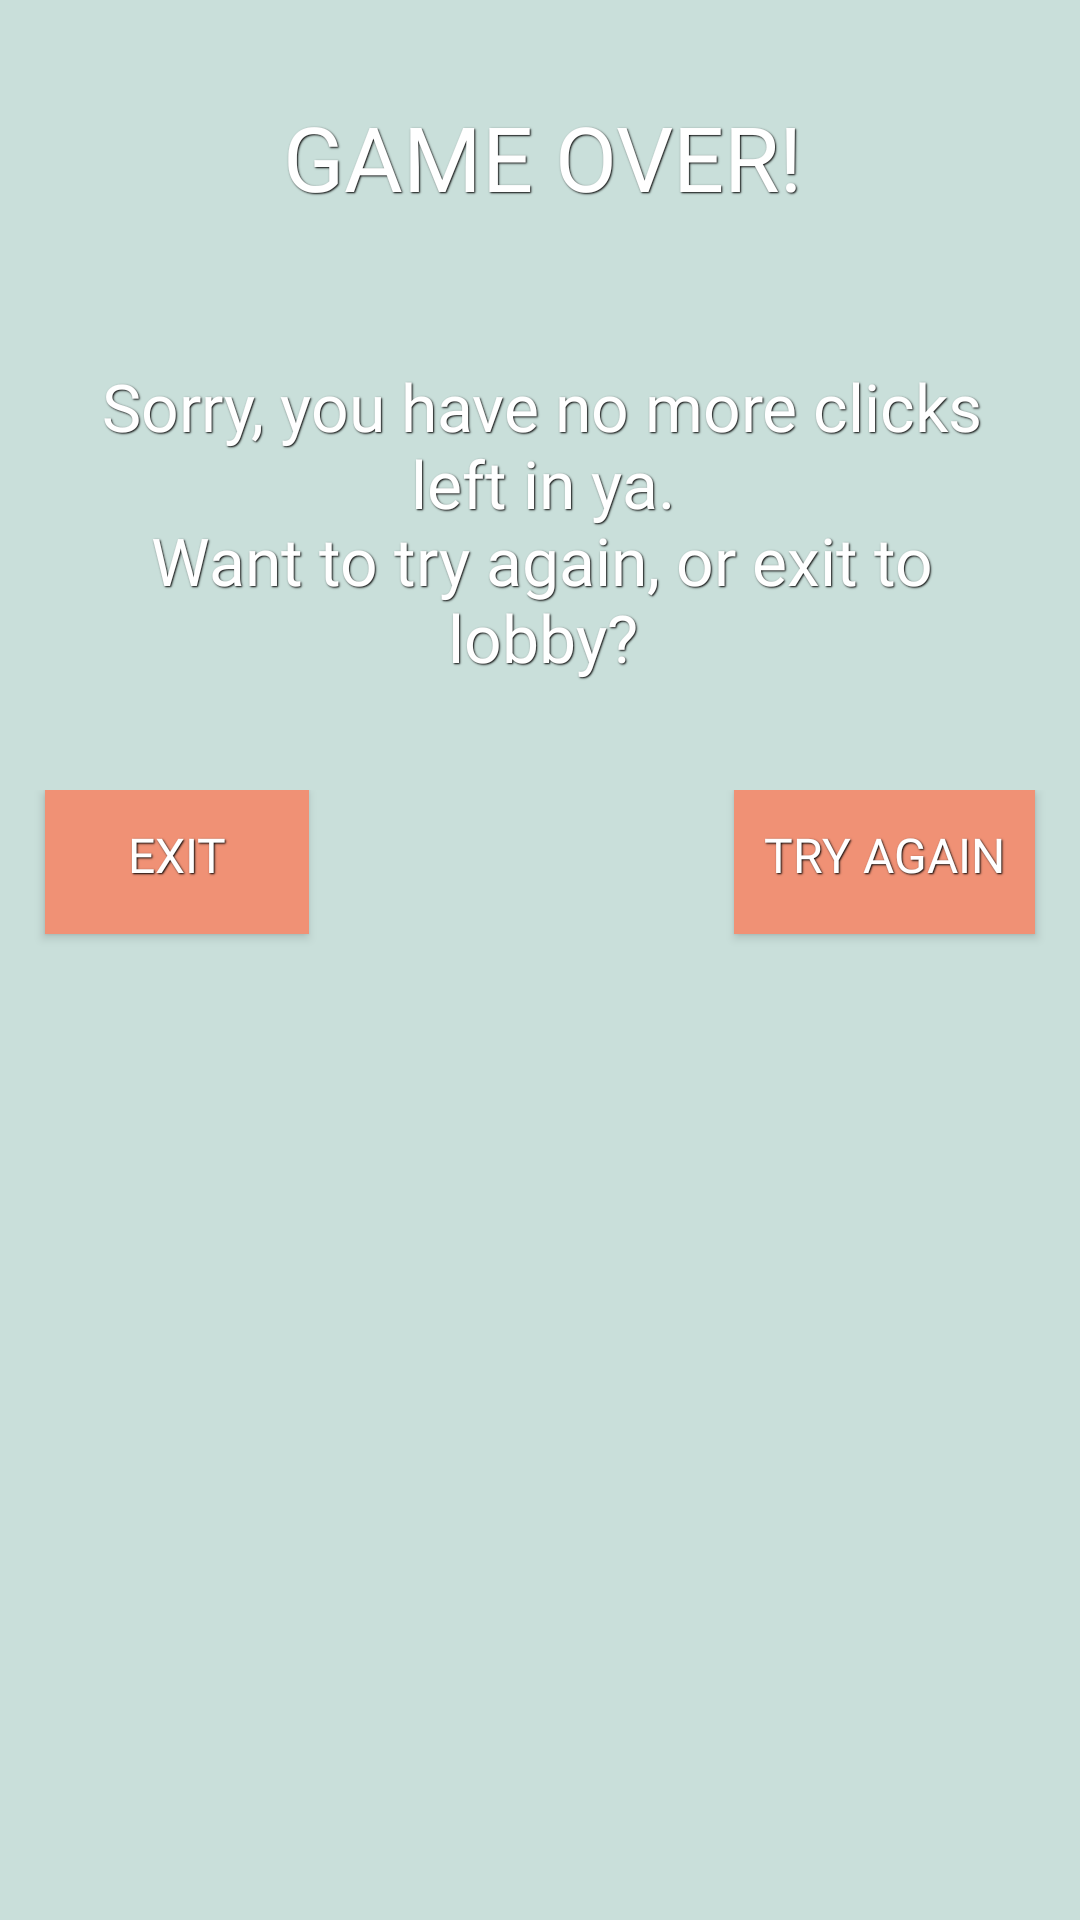

Write the Android layout XML for this screen, with the resource values it uses.
<!-- AndroidManifest.xml: application theme SplashScreenTheme -->
<!-- res/layout/dialog_game_over.xml -->
<?xml version="1.0" encoding="utf-8"?>
<LinearLayout xmlns:android="http://schemas.android.com/apk/res/android"
    android:layout_width="wrap_content"
    android:layout_height="wrap_content"
    android:gravity="center"
    android:orientation="vertical"
    android:theme="@style/UserCreationDialogTheme">

    <TextView
        android:id="@+id/game_over_dialog_title"
        android:layout_width="match_parent"
        android:layout_height="wrap_content"
        android:layout_marginLeft="16dp"
        android:layout_marginTop="32dp"
        android:layout_marginRight="16dp"
        android:layout_marginBottom="15dp"
        android:background="#00FFFFFF"
        android:gravity="center"
        android:text="@string/game_over_title_text"
        android:textSize="30sp"
        android:fontFamily="@font/jaapokki_family"
        style="@style/TextOutlineStyle"/>

    <TextView
        android:id="@+id/game_over_text"
        android:layout_width="match_parent"
        android:layout_height="wrap_content"
        android:layout_marginLeft="16dp"
        android:layout_marginTop="32dp"
        android:layout_marginRight="16dp"
        android:layout_marginBottom="35dp"
        android:gravity="center"
        android:background="#00FFFFFF"
        android:textSize="22sp"
        android:text="@string/game_over_detail_text"
        android:fontFamily="@font/jaapokki_family"
        style="@style/TextOutlineStyle"/>

    <RelativeLayout
            android:layout_width="match_parent"
            android:layout_height="match_parent"
        android:layout_marginBottom="15dp">


        <Button
            android:id="@+id/game_over_exit_button"
            android:layout_width="wrap_content"
            android:layout_height="wrap_content"
            android:layout_alignParentStart="true"
            android:text="@string/game_over_exit_button"
            android:textSize="16sp"
            android:textAlignment="center"
            android:layout_marginStart="15dp"
            android:layout_gravity="start"
            android:fontFamily="@font/jaapokki_family"
            android:background="@color/colorSecondaryLighter"
            style="@style/TextOutlineStyle"
            android:paddingEnd="10dp"
            android:paddingStart="10dp"
            android:paddingBottom="5dp"/>


        <Button
            android:id="@+id/game_over_try_again_button"
            android:layout_width="wrap_content"
            android:layout_height="wrap_content"
            android:layout_alignParentEnd="true"
            android:textAlignment="center"
            android:layout_marginEnd="15dp"
            android:textSize="16sp"
            android:text="@string/game_over_try_again_button"
            android:layout_gravity="end"
            android:fontFamily="@font/jaapokki_family"
            android:background="@color/colorSecondaryLighter"
            style="@style/TextOutlineStyle"
            android:paddingEnd="10dp"
            android:paddingStart="10dp"
            android:paddingBottom="5dp"/>

    </RelativeLayout>
</LinearLayout>
<!-- resources referenced by this layout -->
<resources>
  <color name="colorSecondaryLighter">#F09175</color>
  <string name="game_over_detail_text">Sorry, you have no more clicks left in ya.\nWant to try again, or exit to lobby?</string>
  <string name="game_over_exit_button">EXIT</string>
  <string name="game_over_title_text">GAME OVER!</string>
  <string name="game_over_try_again_button">TRY AGAIN</string>
  <style name="TextOutlineStyle">
          <item name="android:paddingLeft">4px</item>
          <item name="android:paddingBottom">4px</item>
          <item name="android:textColor">#ffffffff</item>
          <item name="android:shadowColor">#000000</item>
          <item name="android:shadowDx">1</item>
          <item name="android:shadowDy">1</item>
          <item name="android:shadowRadius">1</item>
      </style>
  <style name="UserCreationDialogTheme">
          <item name="android:background">@color/colorUsernameDialogBackground</item>
          <item name="android:windowEnterAnimation">@anim/slide_in_left</item>
          <item name="android:windowExitAnimation">@anim/anim_slide_up_out</item>
      </style>
  <style name="SplashScreenTheme" parent="Theme.AppCompat.DayNight.NoActionBar">
          <item name="android:background">@color/colorSplashBackground</item>
          <item name="android:windowBackground">@color/colorPrimaryLighter</item>
      </style>
  <color name="colorUsernameDialogBackground">#C9DFDA</color>
  <color name="colorSplashBackground">#96D3C1</color>
  <color name="colorPrimaryLighter">#BFD6D1</color>
</resources>
